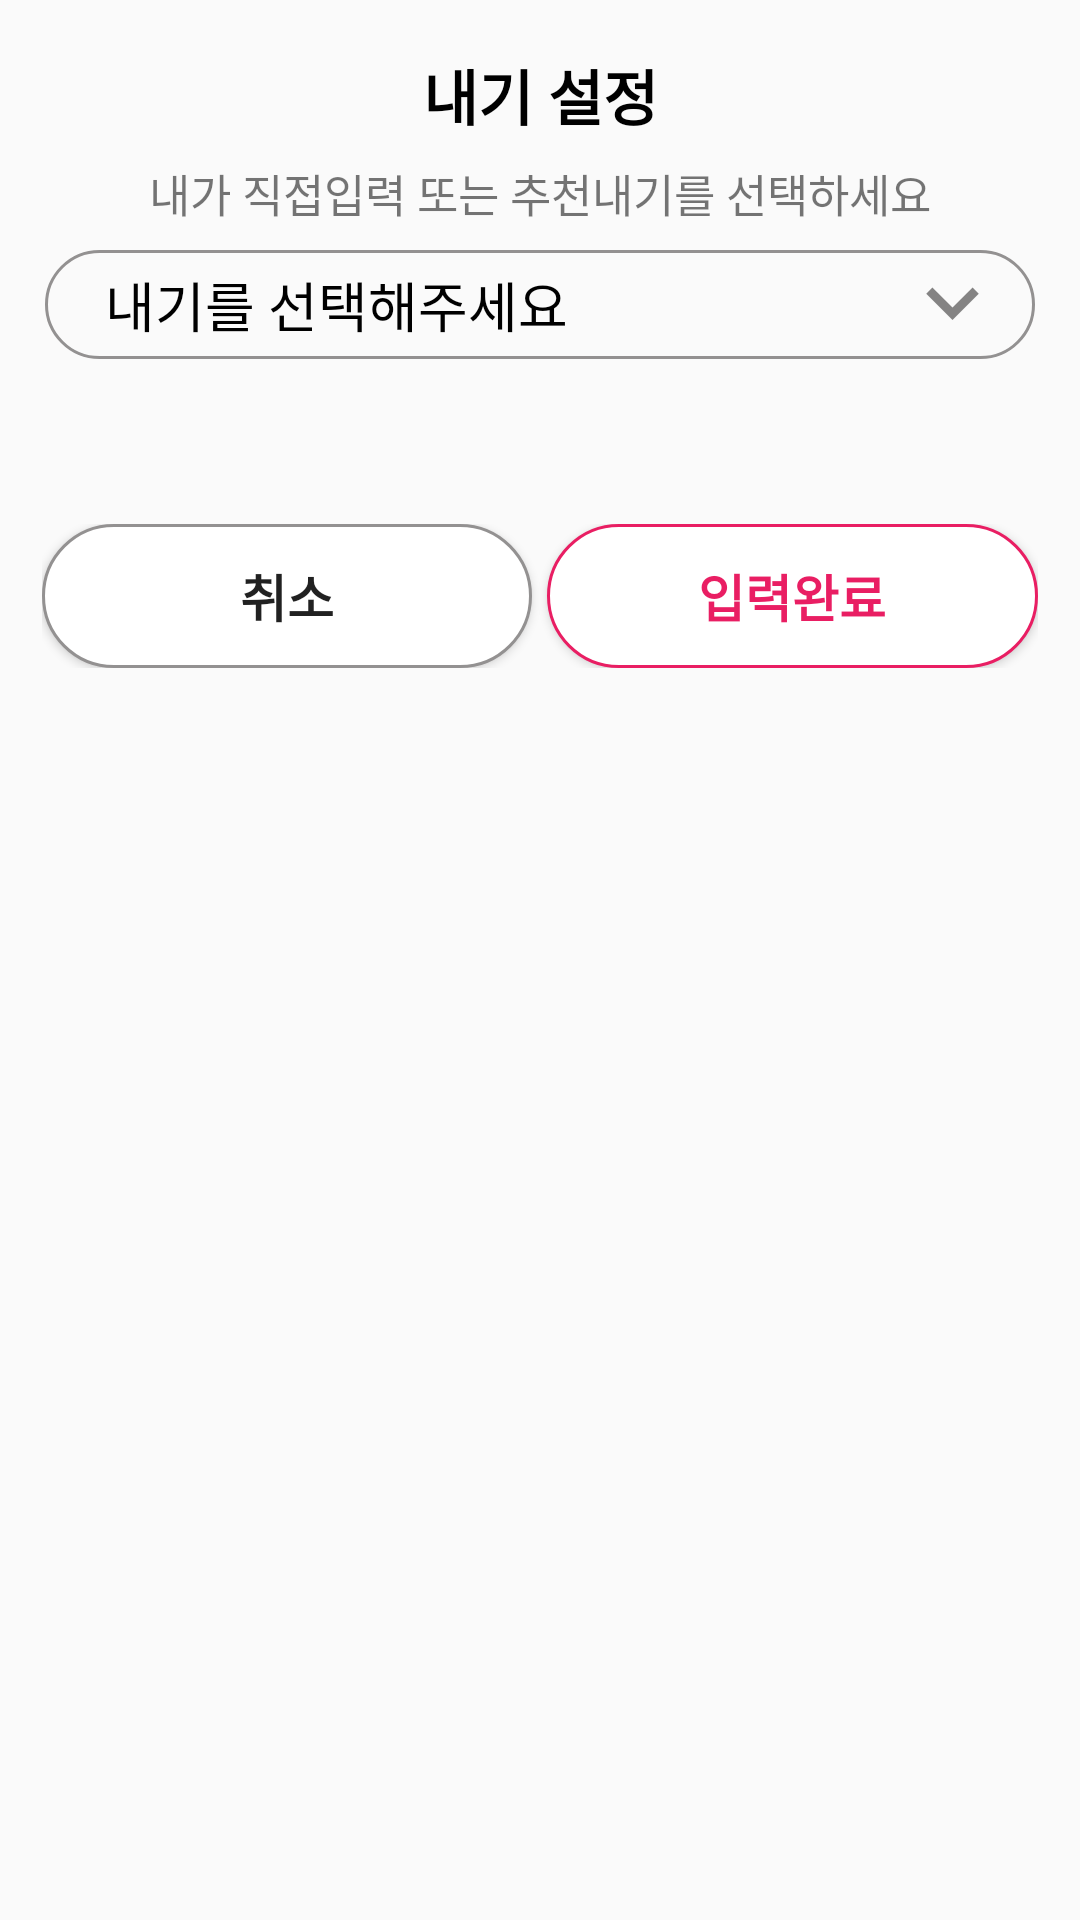

Write the Android layout XML for this screen, with the resource values it uses.
<!-- AndroidManifest.xml: application theme Theme.LadderGame -->
<!-- res/layout/activity_bet_setting.xml -->
<?xml version="1.0" encoding="utf-8"?>
<LinearLayout xmlns:android="http://schemas.android.com/apk/res/android"
    xmlns:app="http://schemas.android.com/apk/res-auto"
    xmlns:tools="http://schemas.android.com/tools"
    android:id="@+id/mainLayout"
    android:layout_width="match_parent"
    android:layout_height="match_parent"
    android:orientation="vertical"
    android:padding="7dp"
    tools:context=".BetSetting">

    <TextView
        android:layout_width="match_parent"
        android:layout_height="wrap_content"
        android:layout_marginTop="10dp"
        android:gravity="center"
        android:text="내기 설정"
        android:textSize="20sp"
        android:textStyle="bold"
        android:textColor="@color/black"/>

    <TextView
        android:layout_width="match_parent"
        android:layout_height="wrap_content"
        android:layout_marginTop="7dp"
        android:gravity="center"
        android:text="내가 직접입력 또는 추천내기를 선택하세요"
        android:textSize="15sp"/>

    <RelativeLayout
        android:layout_width="match_parent"
        android:layout_height="wrap_content"
        android:padding="8dp">

        <TextView
            android:id="@+id/tvBetType"
            android:layout_width="match_parent"
            android:layout_height="wrap_content"
            android:text="내기를 선택해주세요"
            android:paddingStart="20dp"
            android:padding="5dp"

            android:textSize="18sp"
            android:textColor="@color/black"
            android:background="@drawable/participant_number"/>

        <ImageView
            android:layout_width="35dp"
            android:layout_height="35dp"
            android:layout_marginRight="10dp"
            android:src="@drawable/check"
            android:layout_alignParentEnd="true"/>


    </RelativeLayout>

    <GridLayout
        android:id="@+id/gridLayout"
        android:layout_width="350dp"
        android:layout_height="wrap_content"
        android:orientation="horizontal"
        android:columnCount="2"
        android:padding="15dp"
        android:useDefaultMargins="true"
        android:layout_gravity="center">

    </GridLayout>

    <LinearLayout
        android:layout_width="match_parent"
        android:layout_height="wrap_content"
        android:layout_marginTop="10dp"
        android:gravity="center"
        android:padding="7dp"
        android:orientation="horizontal">

        <Button
            android:id="@+id/btnCancel"
            android:layout_width="wrap_content"
            android:layout_height="wrap_content"
            android:text="취소"
            android:textSize="17sp"
            android:textStyle="bold"
            android:layout_weight="1"
            android:background="@drawable/button_radius_border_cancel"/>

        <Button
            android:id="@+id/btnInputComplete"
            android:layout_width="wrap_content"
            android:layout_height="wrap_content"
            android:layout_marginLeft="5dp"
            android:text="입력완료"
            android:textColor="#E91E63"
            android:textSize="17sp"
            android:textStyle="bold"
            android:layout_weight="1"
            android:background="@drawable/button_radius_border_complete"/>

    </LinearLayout>

</LinearLayout>
<!-- resources referenced by this layout -->
<resources>
  <color name="black">#FF000000</color>
  <!-- drawable button_radius_border_cancel (drawable) -->
  <?xml version="1.0" encoding="utf-8"?>
  <shape xmlns:android="http://schemas.android.com/apk/res/android">
      <stroke android:width="1dp" android:color="#939191"/>
      <corners android:radius="30dp"/>
      <solid android:color="#ffffff"/>
  </shape>
  <!-- drawable button_radius_border_complete (drawable) -->
  <?xml version="1.0" encoding="utf-8"?>
  <shape xmlns:android="http://schemas.android.com/apk/res/android">
      <stroke android:width="1dp" android:color="#E91E63"/>
      <corners android:radius="30dp"/>
      <solid android:color="#ffffff"/>
  </shape>
  <!-- drawable check (drawable) -->
  <vector android:height="24dp" android:tint="#848383"
      android:viewportHeight="24" android:viewportWidth="24"
      android:width="24dp" xmlns:android="http://schemas.android.com/apk/res/android">
      <path android:fillColor="@android:color/white" android:pathData="M16.59,8.59L12,13.17 7.41,8.59 6,10l6,6 6,-6z"/>
  </vector>
  <!-- drawable participant_number (drawable) -->
  <?xml version="1.0" encoding="utf-8"?>
  <shape xmlns:android="http://schemas.android.com/apk/res/android">
      <stroke android:width="1dp" android:color="#939191"/>
      <corners android:radius="30dp"/>
  
  </shape>
  <style name="Theme.LadderGame" parent="Theme.AppCompat.Light">
          
          <item name="colorPrimary">@color/white</item>
          <item name="colorPrimaryVariant">@color/teal_200</item>
          <item name="colorOnPrimary">@color/white</item>
          
          <item name="colorSecondary">@color/teal_200</item>
          <item name="colorSecondaryVariant">@color/teal_700</item>
          <item name="colorOnSecondary">@color/black</item>
          
          <item name="android:statusBarColor" tools:targetApi="l">?attr/colorPrimaryVariant</item>
          
      </style>
  <color name="white">#FFFFFFFF</color>
  <color name="teal_200">#FF03DAC5</color>
  <color name="teal_700">#FF018786</color>
</resources>
